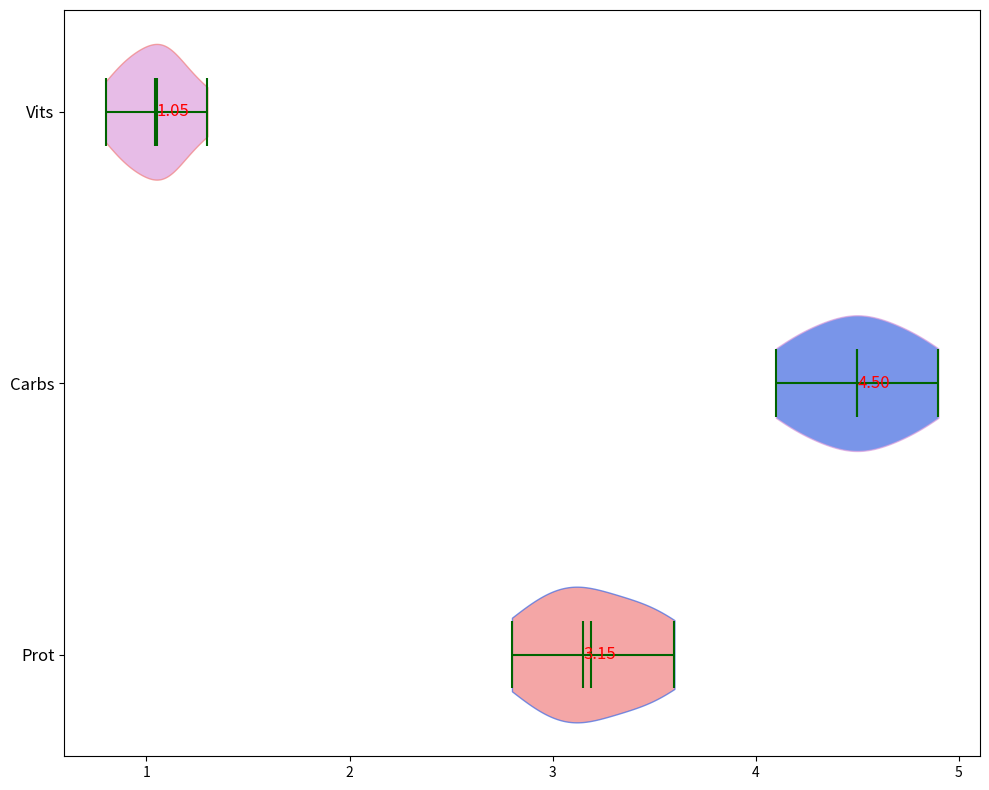

Write Python code to recreate this figure.
import matplotlib.pyplot as plt
import numpy as np

# Nutrient concentrations for mushrooms
proteins = [3.1, 3.5, 2.8, 3.0, 3.2, 3.6, 3.4, 2.9, 3.3, 3.1]
carbs = [4.5, 4.3, 4.9, 4.6, 4.4, 4.7, 4.2, 4.8, 4.1, 4.5]
vitamins = [0.9, 1.1, 1.0, 0.8, 1.1, 1.2, 1.0, 0.9, 1.3, 1.1]

data = [proteins, carbs, vitamins]
nutrient_labels = ['Prot', 'Carbs', 'Vits']

fig, ax = plt.subplots(figsize=(10, 8))

violin_parts = ax.violinplot(data, vert=False, showmeans=True, showmedians=True)

colors = ['lightcoral', 'royalblue', 'plum']

for idx, pc in enumerate(violin_parts['bodies']):
    pc.set_facecolor(colors[idx])
    pc.set_edgecolor(colors[(idx + 1) % len(colors)])
    pc.set_alpha(0.7)

for partname in ('cbars', 'cmins', 'cmaxes', 'cmedians', 'cmeans'):
    vp = violin_parts[partname]
    vp.set_edgecolor('darkgreen')
    vp.set_linewidth(1.5)

# Annotate median values
medians = [np.median(nutrient) for nutrient in data]
for i, median in enumerate(medians):
    plt.text(median, i + 1, f'{median:.2f}', verticalalignment='center', size=12, color='red')

ax.set_yticks(range(1, len(data) + 1))
ax.set_yticklabels(nutrient_labels, fontsize=12)

plt.tight_layout()
plt.show()
